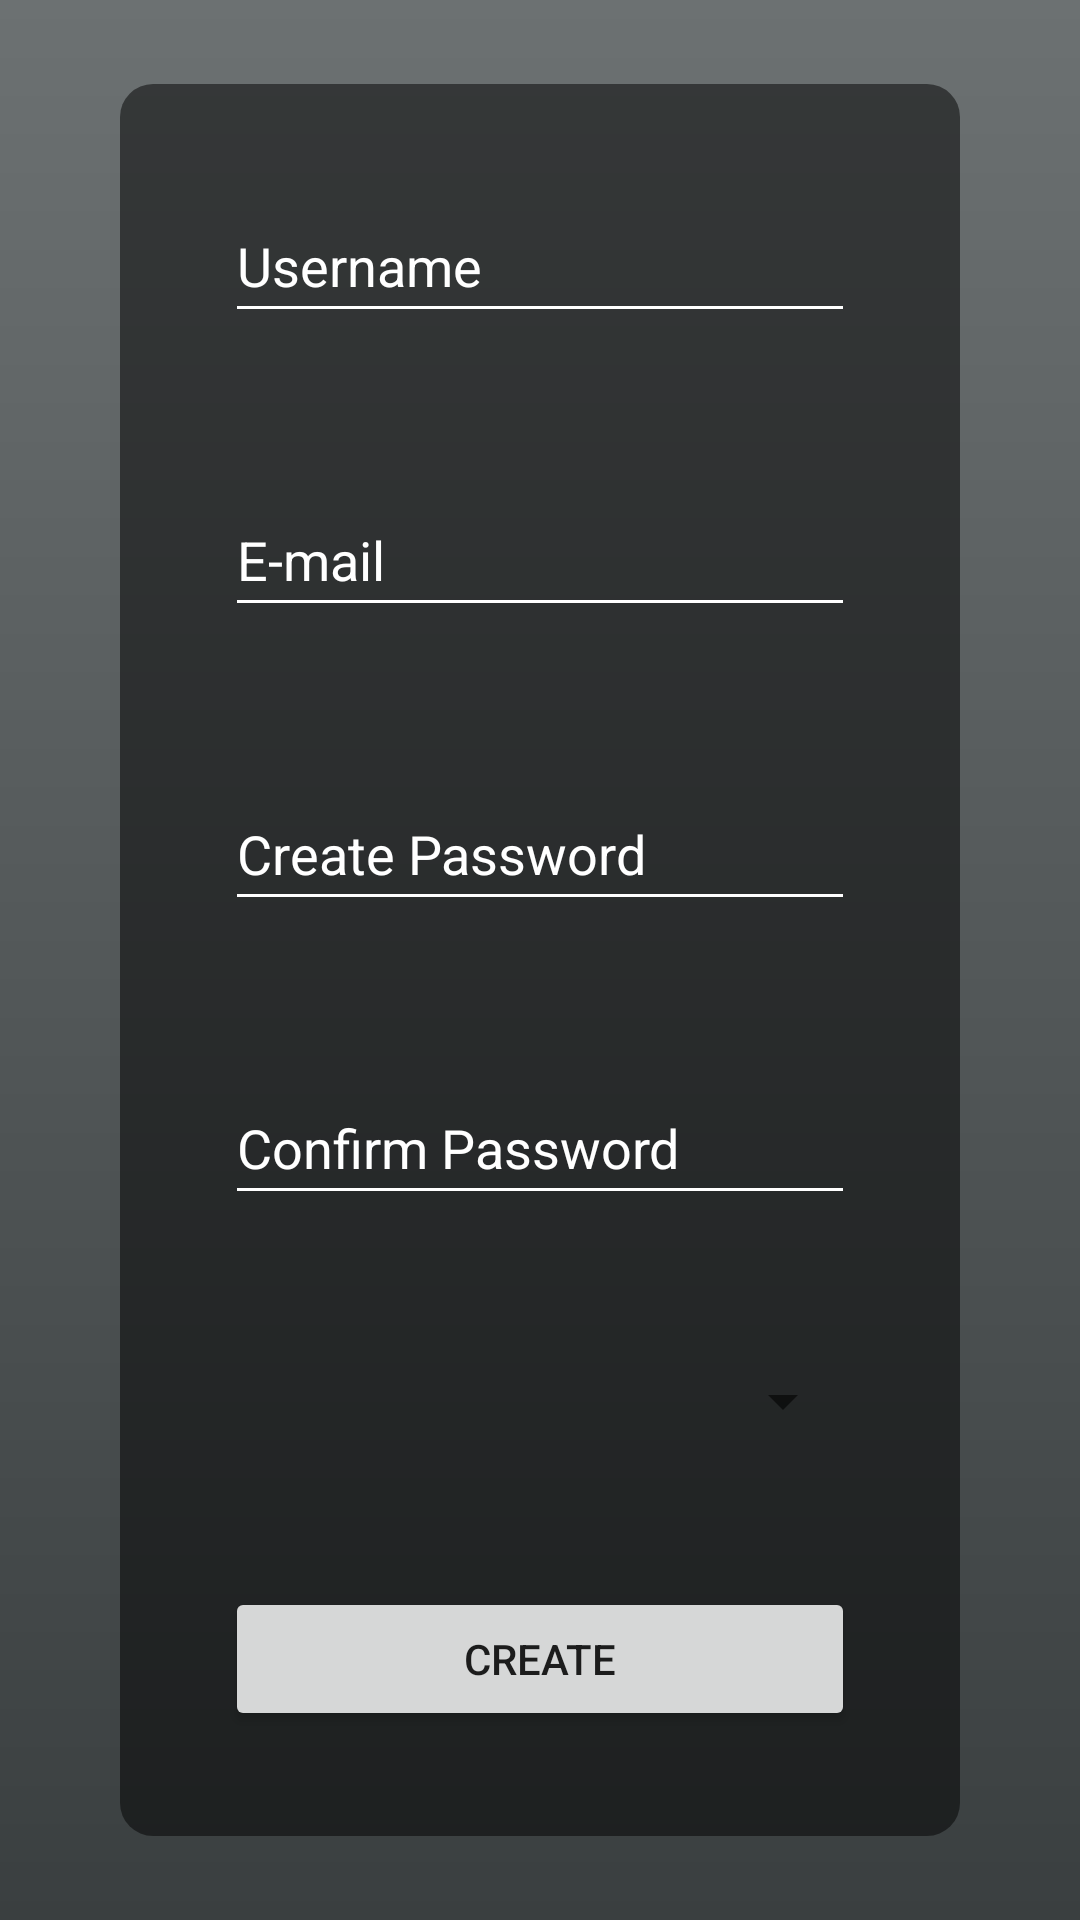

Layout XML and referenced resources for this Android screen:
<!-- AndroidManifest.xml: application theme Theme.Estudo -->
<!-- res/layout/activity_admin_create_acc.xml -->
<?xml version="1.0" encoding="utf-8"?>
<androidx.constraintlayout.widget.ConstraintLayout xmlns:android="http://schemas.android.com/apk/res/android"
    xmlns:app="http://schemas.android.com/apk/res-auto"
    xmlns:tools="http://schemas.android.com/tools"
    android:layout_width="match_parent"
    android:layout_height="match_parent"
    android:background="@drawable/main_background"
    tools:context=".menuAdm.AdminCreateAcc">


    <ScrollView
        android:layout_width="wrap_content"
        android:layout_height="wrap_content"
        app:layout_constraintBottom_toBottomOf="parent"
        app:layout_constraintEnd_toEndOf="parent"
        app:layout_constraintStart_toStartOf="parent"
        app:layout_constraintTop_toTopOf="parent">

        <LinearLayout
            android:id="@+id/linearLayout"
            android:layout_width="match_parent"
            android:layout_height="match_parent"
            android:background="@drawable/black_low_opacity_card"
            android:orientation="vertical">


            <EditText
                android:id="@+id/txtCreateUsernameAdmin"
                android:layout_width="match_parent"
                android:layout_height="wrap_content"
                android:layout_margin="25dp"
                android:backgroundTint="@color/white"
                android:ems="10"
                android:hint="@string/loginUsername"
                android:inputType="textPersonName"
                android:minHeight="48dp"
                android:textColor="@color/white"
                android:textColorHint="@color/white" />

            <EditText
                android:id="@+id/txtEmailAdmin"
                android:layout_width="match_parent"
                android:layout_height="wrap_content"
                android:layout_margin="25dp"
                android:backgroundTint="@color/white"
                android:ems="10"
                android:hint="@string/loginEmail"
                android:inputType="textEmailAddress"
                android:minHeight="48dp"
                android:textColor="@color/white"
                android:textColorHint="@color/white" />

            <EditText
                android:id="@+id/createPasswordAdmin"
                android:layout_width="match_parent"
                android:layout_height="wrap_content"
                android:layout_margin="25dp"
                android:backgroundTint="@color/white"
                android:ems="10"
                android:hint="@string/createPassword"
                android:inputType="textPassword"
                android:minHeight="48dp"
                android:textColor="@color/white"
                android:textColorHint="@color/white" />

            <EditText
                android:id="@+id/confirmPasswordAdmin"
                android:layout_width="match_parent"
                android:layout_height="wrap_content"
                android:layout_margin="25dp"
                android:backgroundTint="@color/white"
                android:ems="10"
                android:hint="@string/confirmPassword"
                android:inputType="textPassword"
                android:minHeight="48dp"
                android:textColor="@color/white"
                android:textColorHint="@color/white" />

            <Spinner
                android:id="@+id/spinnerCrt"
                android:layout_width="match_parent"
                android:layout_height="wrap_content"
                android:layout_margin="25dp"
                tools:ignore="SpeakableTextPresentCheck,TouchTargetSizeCheck"></Spinner>

            <Button
                android:id="@+id/btnCreateAdmin"
                android:layout_width="match_parent"
                android:layout_height="wrap_content"
                android:layout_margin="25dp"
                android:minHeight="48dp"
                android:text="@string/btnCreateAccount" />
        </LinearLayout>
    </ScrollView>

</androidx.constraintlayout.widget.ConstraintLayout>
<!-- resources referenced by this layout -->
<resources>
  <color name="white">#FFFFFFFF</color>
  <!-- drawable black_low_opacity_card (drawable) -->
  <shape
      xmlns:android="http://schemas.android.com/apk/res/android"
      android:shape="rectangle"   >
  
      <solid
          android:color="@color/black_low_opacity" >
      </solid>
  
      <padding
          android:left="10dp"
          android:top="10dp"
          android:right="10dp"
          android:bottom="10dp"    >
      </padding>
  
      <corners
          android:radius="11dp"   >
      </corners>
  
  </shape>
  <!-- drawable main_background (drawable) -->
  <?xml version="1.0" encoding="utf-8"?>
  <shape xmlns:android="http://schemas.android.com/apk/res/android"
      android:shape="rectangle">
      <gradient
          android:startColor="#ff6c7172"
          android:endColor="#ff3a3f40"
          android:angle="65" />
  </shape>
  <string name="btnCreateAccount">Create</string>
  <string name="confirmPassword">Confirm Password</string>
  <string name="createPassword">Create Password</string>
  <string name="loginEmail">E-mail</string>
  <string name="loginUsername">Username</string>
  <style name="Theme.Estudo" parent="Theme.MaterialComponents.DayNight.DarkActionBar">
          
          <item name="colorPrimary">@color/primary_900</item>
          <item name="colorPrimaryVariant">@color/primary_700</item>
          <item name="colorOnPrimary">@color/white</item>
          
          <item name="colorSecondary">@color/teal_200</item>
          <item name="colorSecondaryVariant">@color/teal_700</item>
          <item name="colorOnSecondary">@color/black</item>
          
          <item name="android:statusBarColor" tools:targetApi="l">?attr/colorPrimaryVariant</item>
          
      </style>
  <color name="black_low_opacity">#80000000</color>
  <color name="primary_900">#FF891825</color>
  <color name="primary_700">#FFA62434</color>
  <color name="teal_200">#FF03DAC5</color>
  <color name="teal_700">#FF018786</color>
  <color name="black">#FF000000</color>
</resources>
